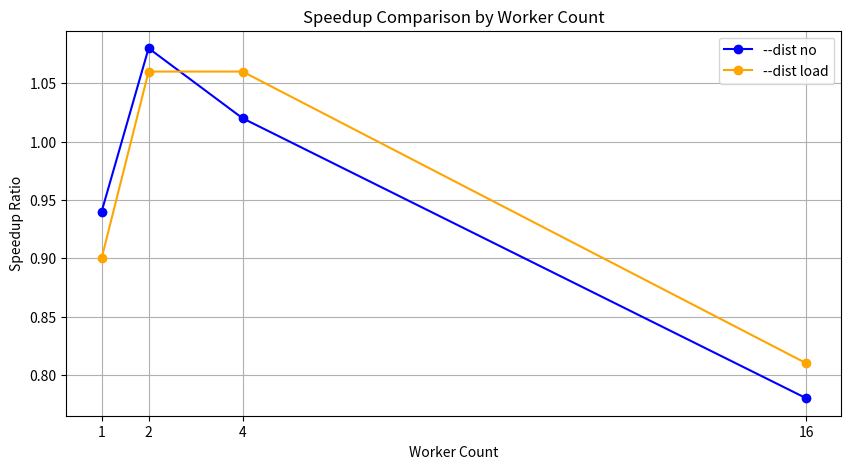
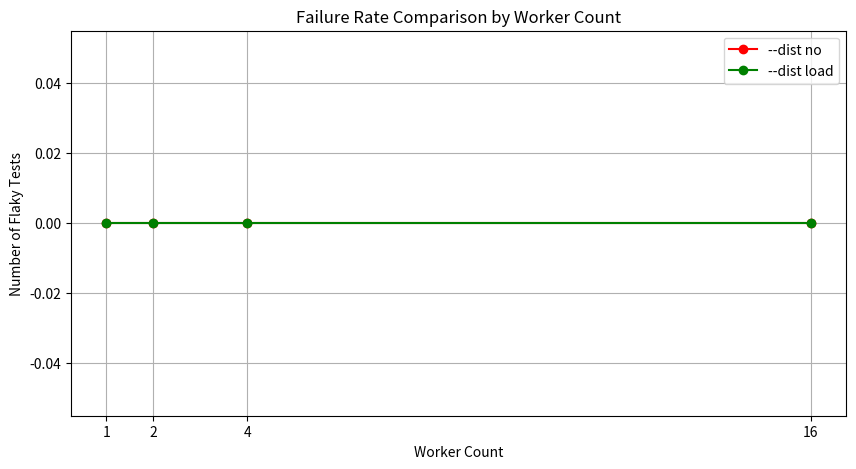

Reproduce these figures in Python, in order.
import matplotlib.pyplot as plt

workers = [1, 2, 4, 16]
speedup_no = [0.94, 1.08, 1.02, 0.78]
speedup_load = [0.9, 1.06, 1.06, 0.81]
failures_no = [0, 0, 0, 0]
failures_load = [0, 0, 0, 0]

# Speedup plot
plt.figure(figsize=(10, 5))
plt.plot(workers, speedup_no, marker='o', color='blue', label='--dist no')
plt.plot(workers, speedup_load, marker='o', color='orange', label='--dist load')
plt.xlabel('Worker Count')
plt.ylabel('Speedup Ratio')
plt.title('Speedup Comparison by Worker Count')
plt.xticks(workers)
plt.legend()
plt.grid(True)
plt.savefig("speedup_plot_process.png")

# Failure rate plot
plt.figure(figsize=(10, 5))
plt.plot(workers, failures_no, marker='o', color='red', label='--dist no')
plt.plot(workers, failures_load, marker='o', color='green', label='--dist load')
plt.xlabel('Worker Count')
plt.ylabel('Number of Flaky Tests')
plt.title('Failure Rate Comparison by Worker Count')
plt.xticks(workers)
plt.legend()
plt.grid(True)
plt.savefig("failure_rate_plot_process.png")

print("Plots saved as speedup_plot_process.png and failure_rate_plot_process.png")
